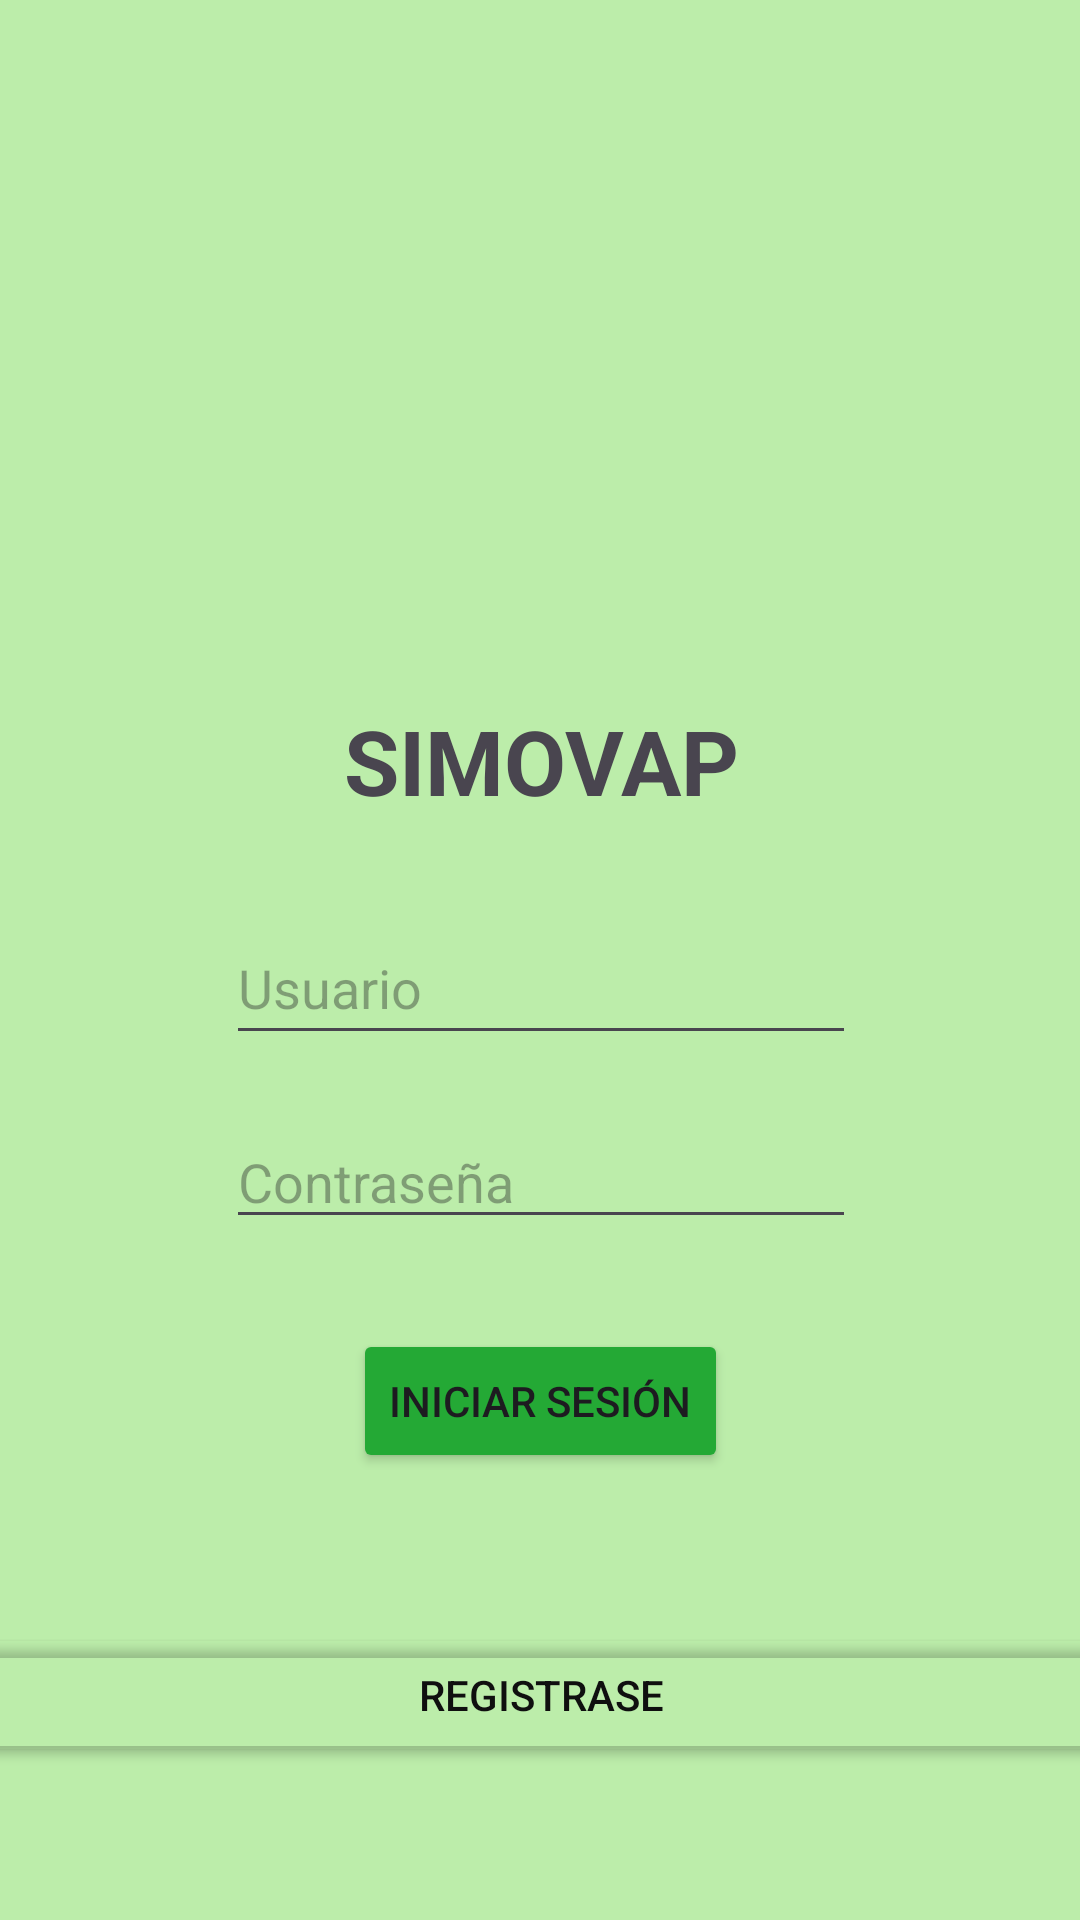

Reconstruct the res/layout file that produces this screen, plus the resources it refers to.
<!-- AndroidManifest.xml: application theme Theme.ProyectoFinalAP1Chavez -->
<!-- res/layout/activity_main.xml -->
<?xml version="1.0" encoding="utf-8"?>
<androidx.constraintlayout.widget.ConstraintLayout xmlns:android="http://schemas.android.com/apk/res/android"
    xmlns:app="http://schemas.android.com/apk/res-auto"
    xmlns:tools="http://schemas.android.com/tools"
    android:id="@+id/main"
    android:layout_width="match_parent"
    android:layout_height="match_parent"
    tools:context=".MainActivity" >

    <LinearLayout
        android:layout_width="484dp"
        android:layout_height="974dp"
        android:layout_marginStart="20dp"
        android:layout_marginTop="20dp"
        android:layout_marginEnd="20dp"
        android:layout_marginBottom="20dp"
        android:background="#BCEDAA"
        android:orientation="vertical"
        app:layout_constraintBottom_toBottomOf="parent"
        app:layout_constraintEnd_toEndOf="parent"
        app:layout_constraintStart_toStartOf="parent"
        app:layout_constraintTop_toTopOf="parent">

        <ImageView
            android:id="@+id/imageView2"
            android:layout_width="190dp"
            android:layout_height="350dp"
            android:layout_gravity="center"
            android:layout_marginTop="50dp"
            app:srcCompat="@drawable/imgusuario" />

        <TextView
            android:id="@+id/tvTitulo1"
            android:layout_width="match_parent"
            android:layout_height="wrap_content"
            android:gravity="center"
            android:text="SIMOVAP"
            android:textSize="30sp"
            android:textStyle="bold" />

        <EditText
            android:id="@+id/etUsuario"
            android:layout_width="wrap_content"
            android:layout_height="wrap_content"
            android:layout_gravity="center"
            android:layout_marginTop="30sp"
            android:ems="10"
            android:hint="Usuario"
            android:inputType="text"
            android:minHeight="48dp" />

        <EditText
            android:id="@+id/etContra"
            android:layout_width="wrap_content"
            android:layout_height="wrap_content"
            android:layout_gravity="center"
            android:layout_marginTop="20sp"
            android:ems="10"
            android:hint="Contraseña"
            android:inputType="textPassword"
            tools:ignore="TouchTargetSizeCheck" />

        <Button
            android:id="@+id/btnInicioSesion"
            android:layout_width="wrap_content"
            android:layout_height="48dp"
            android:layout_gravity="center"
            android:layout_marginTop="30sp"
            android:backgroundTint="#24A935"
            android:gravity="center"
            android:text="Iniciar Sesión" />

        <Button
            android:id="@+id/btnAlta"
            android:layout_width="match_parent"
            android:layout_height="wrap_content"
            android:layout_marginTop="50sp"
            android:backgroundTint="#00FFFFFF"
            android:text="Registrase"
            android:textColor="#0F0F0F" />
    </LinearLayout>
</androidx.constraintlayout.widget.ConstraintLayout>
<!-- resources referenced by this layout -->
<resources>
  <style name="Theme.ProyectoFinalAP1Chavez" parent="Base.Theme.ProyectoFinalAP1Chavez" />
  <style name="Base.Theme.ProyectoFinalAP1Chavez" parent="Theme.Material3.DayNight.NoActionBar">
          
          
      </style>
</resources>
